Run: headless pygame with SDL's dummy video driver; simulated clock (each Clock.tick advances the game by its frame time, no real sleeping); random seed 0; keys injected as events and as key.get_pressed() state; mouse plan: one left click at the window centre at the start of phase 2, then a move to the lower-right quarter at the start of phase 3.
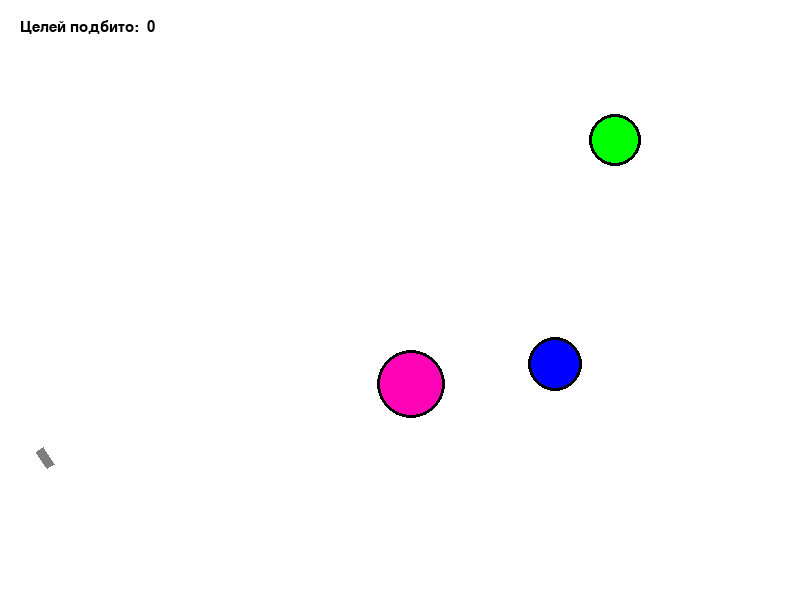
Frame 1 of 4 · flips 1–60 · no input
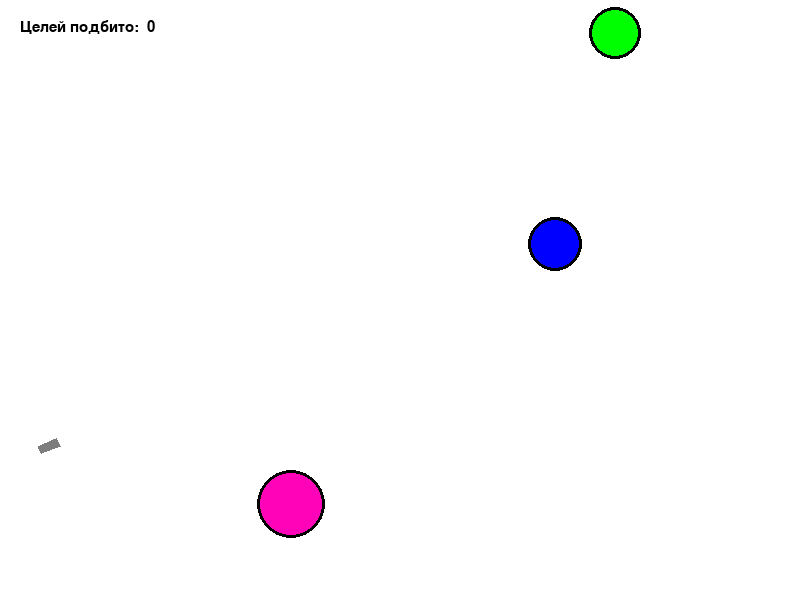
Frame 2 of 4 · flips 61–180 · clicked the window centre · tapped SPACE, RETURN · held RIGHT (→), D
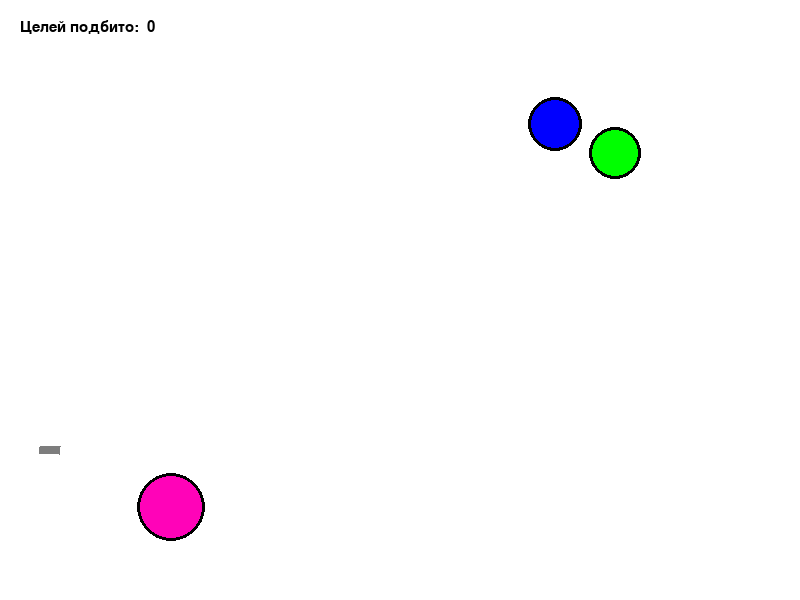
Frame 3 of 4 · flips 181–300 · moved the mouse to the lower-right quarter · held DOWN (↓), S
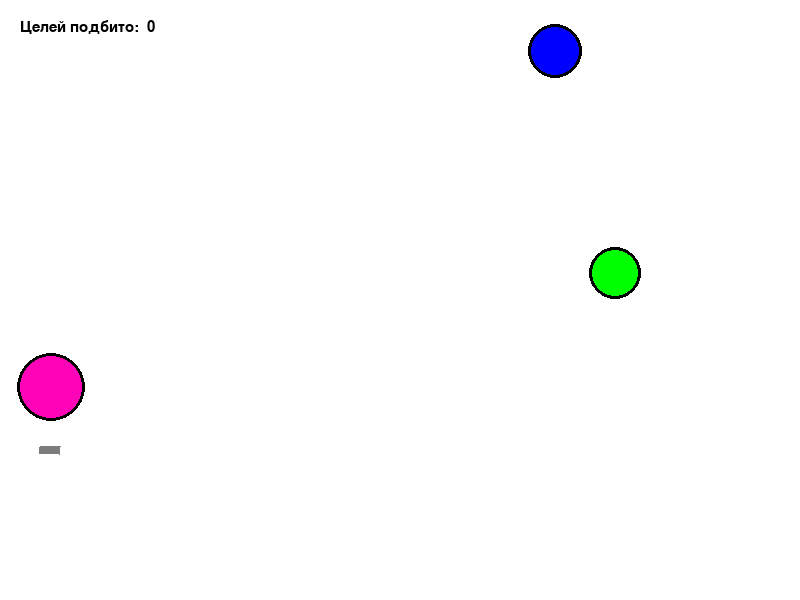
Frame 4 of 4 · flips 301–420 · held LEFT (←), A, UP (↑), W

The pygame program that drew these frames:

import math
from random import choice
from random import randint
import pygame

FPS = 30

RED = 0xFF0000
BLUE = 0x0000FF
YELLOW = 0xFFC91F
GREEN = 0x00FF00
MAGENTA = 0xFF03B8
CYAN = 0x00FFCC
BLACK = (0, 0, 0)
WHITE = 0xFFFFFF
GREY = 0x7D7D7D
GAME_COLORS = [RED, BLUE, YELLOW, GREEN, MAGENTA, CYAN]

WIDTH = 800
HEIGHT = 600


class Ball:
    def __init__(self, screen: pygame.Surface, x=40, y=450):
        """ Конструктор класса ball

        Args:
        x - начальное положение мяча по горизонтали
        y - начальное положение мяча по вертикали
        """
        self.screen = screen
        self.x = x
        self.y = y
        self.r = 10
        self.vx = 0
        self.vy = 0
        self.gy = 2
        self.color = choice(GAME_COLORS)
        self.live = 30

    def move(self):
        """Переместить мяч по прошествии единицы времени.

        Метод описывает перемещение мяча за один кадр перерисовки. То есть, обновляет значения
        self.x и self.y с учетом скоростей self.vx и self.vy, силы гравитации, действующей на мяч,
        и стен по краям окна (размер окна 800х600).
        """
        self.vy -= self.gy / 2
        self.x += self.vx
        self.y -= self.vy
        if self.x - self.r <= 0 or self.x + self.r >= WIDTH:
            self.x -= self.vx
            self.vx = -0.7 * self.vx
            self.vy = 0.7 * self.vy
        elif self.y - self.r <= 0 or self.y + self.r >= HEIGHT:
            self.y += self.vy
            self.vy = -0.7 * self.vy
            self.vx = 0.7 * self.vx

    def stop(self):
        if self.vx * self.vx + self.vy * self.vy < 0.2:
            return True
        else:
            return False

    def draw(self):
        pygame.draw.circle(self.screen, self.color, (self.x, self.y), self.r)
#        pygame.draw.circle(self.screen, BLACK, (self.x, self.y), self.r, width = 1)

    def hittest(self, obj):
        """Функция проверяет сталкивалкивается ли данный обьект с целью, описываемой в обьекте obj.

        Args:
            obj: Обьект, с которым проверяется столкновение.
        Returns:
            Возвращает True в случае столкновения мяча и цели. В противном случае возвращает False.
        """
        if ((self.x - obj.x) * (self.x - obj.x) + (self.y - obj.y) *
                   (self.y - obj.y)) <= (self.r + obj.r) * (self.r + obj.r):
            return True
        else:
            return False

class Gun:
    def __init__(self, screen):
        self.screen = screen
        self.f2_power = 10
        self.f2_on = 0
        self.an = 1
        self.color = GREY

    def fire2_start(self, event):
        self.f2_on = 1

    def fire2_end(self, event):
        """Выстрел мячом.

        Происходит при отпускании кнопки мыши.
        Начальные значения компонент скорости мяча vx и vy зависят от положения мыши.
        """
        global balls, bullet
        bullet += 1
        new_ball = Ball(self.screen)
        new_ball.r += 5
        self.an = math.atan2((event.pos[1]-new_ball.y), (event.pos[0]-new_ball.x))
        new_ball.vx = self.f2_power * math.cos(self.an)
        new_ball.vy = - self.f2_power * math.sin(self.an)
        balls.append(new_ball)
        self.f2_on = 0
        self.f2_power = 10

    def targetting(self, event):
        """Прицеливание. Зависит от положения мыши."""
        if event:
            self.an = math.atan((event.pos[1]-450) / (event.pos[0]-20))
        if self.f2_on:
            self.color = RED
        else:
            self.color = GREY

    def draw(self):
        """Рисует пушку. Направление зависит от прицеливания."""
        x0 = 40
        y0 = 450
        length_scale = 2
        width = 8
        x0l = x0 - width / 2 * math.sin(self.an)
        x0r = x0 + width / 2 * math.sin(self.an)
        y0l = y0 + width / 2 * math.cos(self.an)
        y0r = y0 - width / 2 * math.cos(self.an)
        x_end = x0 + length_scale * self.f2_power * math.cos(self.an)
        y_end = y0 + length_scale * self.f2_power * math.sin(self.an)
        x1l = x_end - width / 2 * math.sin(self.an)
        x1r = x_end + width / 2 * math.sin(self.an)
        y1l = y_end + width / 2 * math.cos(self.an)
        y1r = y_end - width / 2 * math.cos(self.an)
        pygame.draw.polygon(self.screen, self.color, [[x0l, y0l], [x0r, y0r], [x1r, y1r], [x1l, y1l]])

    def power_up(self):
        if self.f2_on:
            if self.f2_power < 100:
                self.f2_power += 1
            self.color = RED
        else:
            self.color = GREY


class Target:
    def __init__(self, screen):
        self.screen = screen
        self.live = 1
        self.new_target()

    def new_target(self):
        """ Инициализация новой цели. """
        r = self.r = randint(2, 50)
        x = self.x = randint(WIDTH * 0.5, WIDTH - r)
        y = self.y = randint(HEIGHT * 0.3, HEIGHT - r)
        self.vx = randint(-1, 1)
        self.vy = randint(-1, 1)
        color = self.color = choice(GAME_COLORS) #RED
        self.live = 1

    def move(self):
        """ Переместить цель по прошествии единицы времени. """
        self.x += self.vx
        self.y -= self.vy
        if self.x - self.r <= 0 or self.x + self.r >= WIDTH:
            self.x -= self.vx
            self.vx = - self.vx
            self.vy = self.vy
        elif self.y - self.r <= 0 or self.y + self.r >= HEIGHT:
            self.y += self.vy
            self.vy = - self.vy
            self.vx = self.vx

    def hit(self):
        """Попадание шарика в цель."""
        global points
        points += 1

    def draw(self):
        """Рисование цели."""
        pygame.draw.circle(self.screen, self.color, (self.x, self.y), self.r)
        pygame.draw.circle(self.screen, BLACK, (self.x, self.y), self.r, width = 3)

pygame.init()
screen = pygame.display.set_mode((WIDTH, HEIGHT))
bullet = 0
points = 0
balls = []
targets = []

clock = pygame.time.Clock()
gun = Gun(screen)
for t in range(3):
    target = Target(screen)
    targets.append(target)
finished = False

string1 = 'Целей подбито:  ' + str(0)
string2 = ''
while not finished:
    screen.fill(WHITE)
    gun.draw()
    for t in targets:
        t.move()
        t.draw()
    for b in balls:
        b.draw()

    font = pygame.font.Font(None, 22)
    text1 = font.render(string1, True, BLACK)
    screen.blit(text1, (20, 20))

    font = pygame.font.Font(None, 28)
    text2 = font.render(string2, True, BLACK)
    screen.blit(text2, (250, 100))

    pygame.display.update()

    clock.tick(FPS)
    for event in pygame.event.get():
        if event.type == pygame.QUIT:
            finished = True
        elif event.type == pygame.MOUSEBUTTONDOWN:
            gun.fire2_start(event)
        elif event.type == pygame.MOUSEBUTTONUP:
            gun.fire2_end(event)
            string2 = ''
        elif event.type == pygame.MOUSEMOTION:
            gun.targetting(event)

    for b in balls:
        b.move()
        for t in targets:
            if b.hittest(t) and t.live:
                t.live = 0
                t.hit()

                string1 = 'Целей подбито:  ' + str(points)

                if bullet < 1:
                    shut = ' выстрелов'
                elif bullet == 1:
                    shut = ' выстрел'
                elif bullet <= 4:
                    shut = ' выстрела'
                else:
                    shut = ' выстрелов'
                string2 = 'Вы поразили цель за ' + str(bullet) + shut

                t.new_target()
                bullet = 0

        if b.stop():
            balls.remove(b)

    gun.power_up()

pygame.quit()
